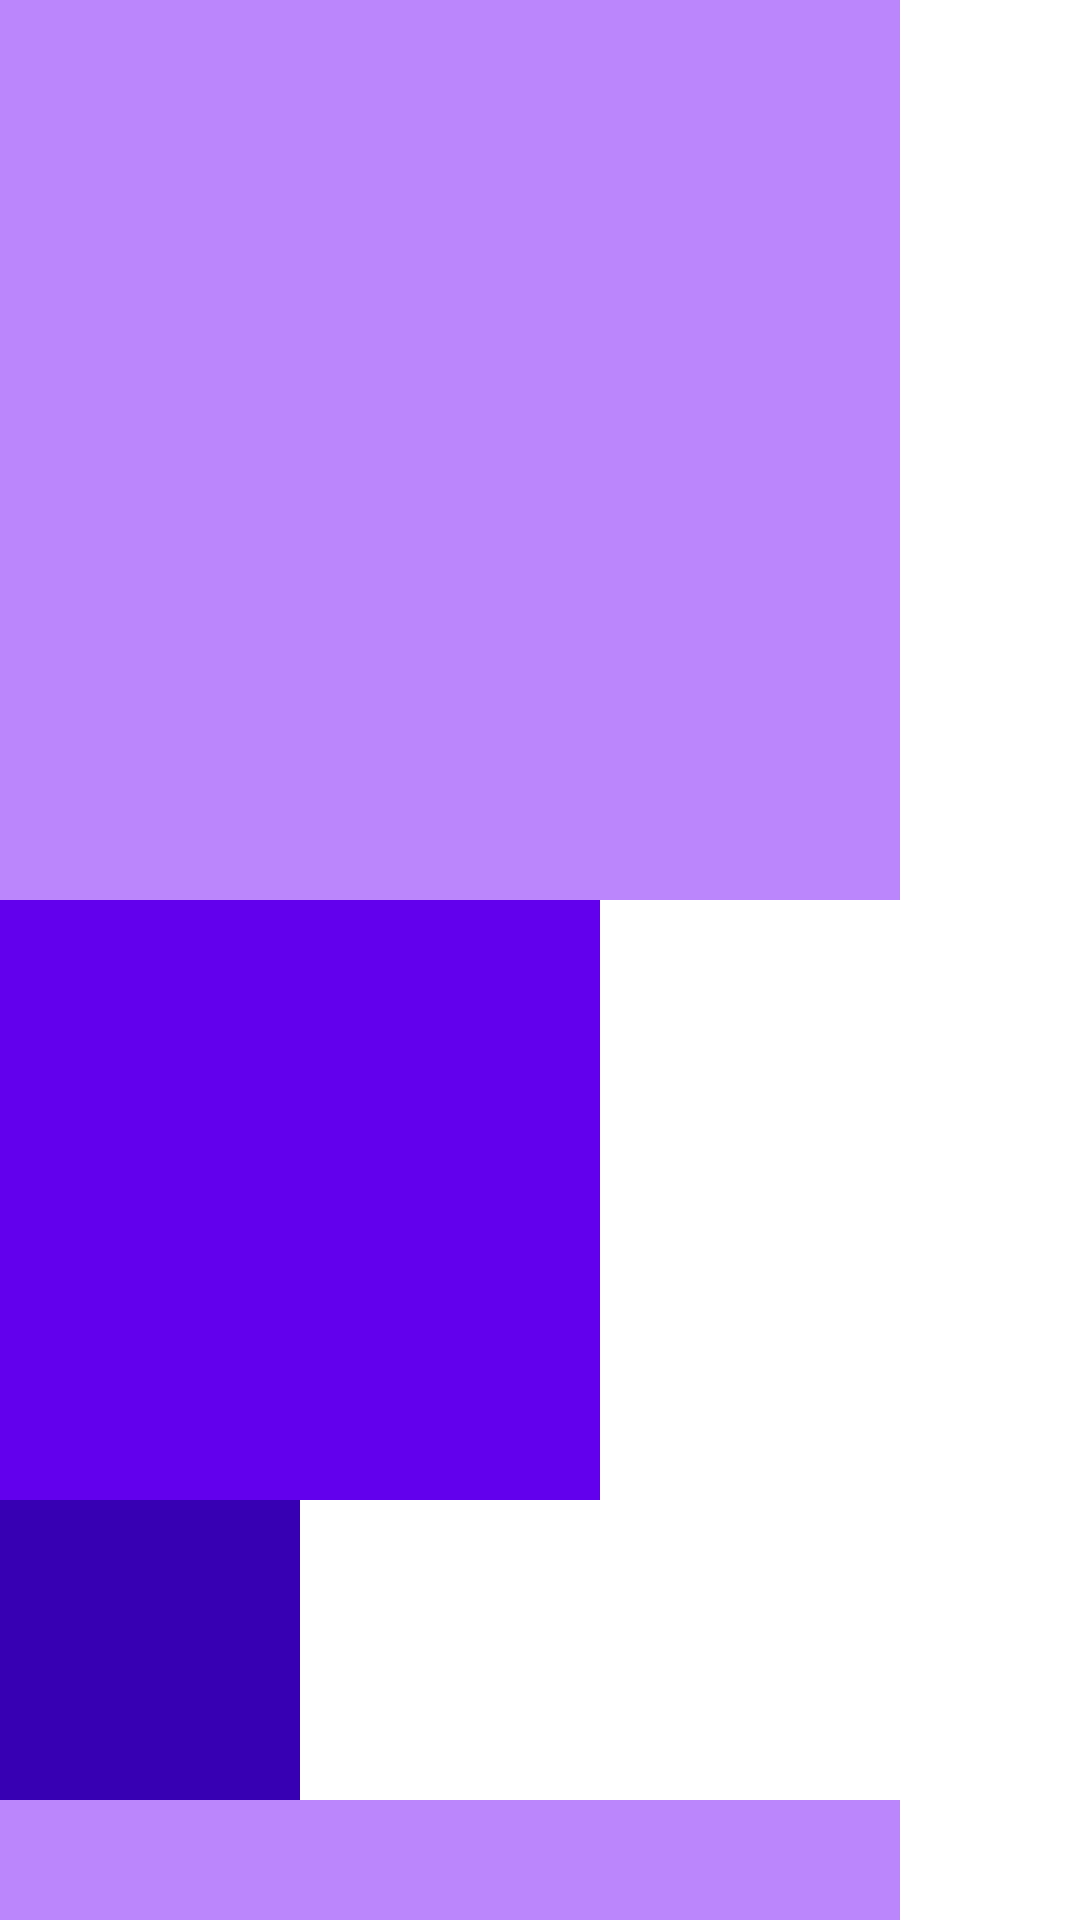

This screen was rendered from an Android layout file. Write that file and the resources it references.
<!-- AndroidManifest.xml: application theme Theme.FirstMyApp -->
<!-- res/layout/scrollview_01.xml -->
<?xml version="1.0" encoding="utf-8"?>
<LinearLayout xmlns:android="http://schemas.android.com/apk/res/android"
    android:orientation="vertical"
    android:layout_width="match_parent"
    android:layout_height="match_parent">
    
    <ScrollView
        android:fillViewport="true"
        android:scrollbars="none"
        android:layout_width="match_parent"
        android:layout_height="match_parent">
        

        <LinearLayout
            android:layout_width="match_parent"
            android:layout_height="match_parent"
            android:orientation="vertical">

            <TextView
                android:layout_width="300dp"
                android:layout_height="300dp"
                android:background="@color/purple_200" />

            <TextView
                android:layout_width="200dp"
                android:layout_height="200dp"
                android:background="@color/purple_500" />

            <TextView
                android:layout_width="100dp"
                android:layout_height="100dp"
                android:background="@color/purple_700" />

            <TextView
                android:layout_width="300dp"
                android:layout_height="300dp"
                android:background="@color/purple_200" />

            <TextView
                android:layout_width="200dp"
                android:layout_height="200dp"
                android:background="@color/purple_500" />

            <TextView
                android:layout_width="100dp"
                android:layout_height="100dp"
                android:background="@color/purple_700" />

        </LinearLayout>
    </ScrollView>

</LinearLayout>
<!-- resources referenced by this layout -->
<resources>
  <style name="Theme.FirstMyApp" parent="Theme.MaterialComponents.DayNight.DarkActionBar">
          
          <item name="colorPrimary">@color/purple_500</item>
          <item name="colorPrimaryVariant">@color/purple_700</item>
          <item name="colorOnPrimary">@color/white</item>
          
          <item name="colorSecondary">@color/teal_200</item>
          <item name="colorSecondaryVariant">@color/teal_700</item>
          <item name="colorOnSecondary">@color/black</item>
          
          <item name="android:statusBarColor" tools:targetApi="l">?attr/colorPrimaryVariant</item>
          
      </style>
  <!-- not gathered from this repository: default colours our renderer supplied (Android Studio template values) -->
  <color name="purple_200">#FFBB86FC</color>
  <color name="purple_500">#FF6200EE</color>
  <color name="purple_700">#FF3700B3</color>
  <color name="teal_200">#FF03DAC5</color>
  <color name="teal_700">#FF018786</color>
  <color name="black">#FF000000</color>
  <color name="white">#FFFFFFFF</color>
</resources>
